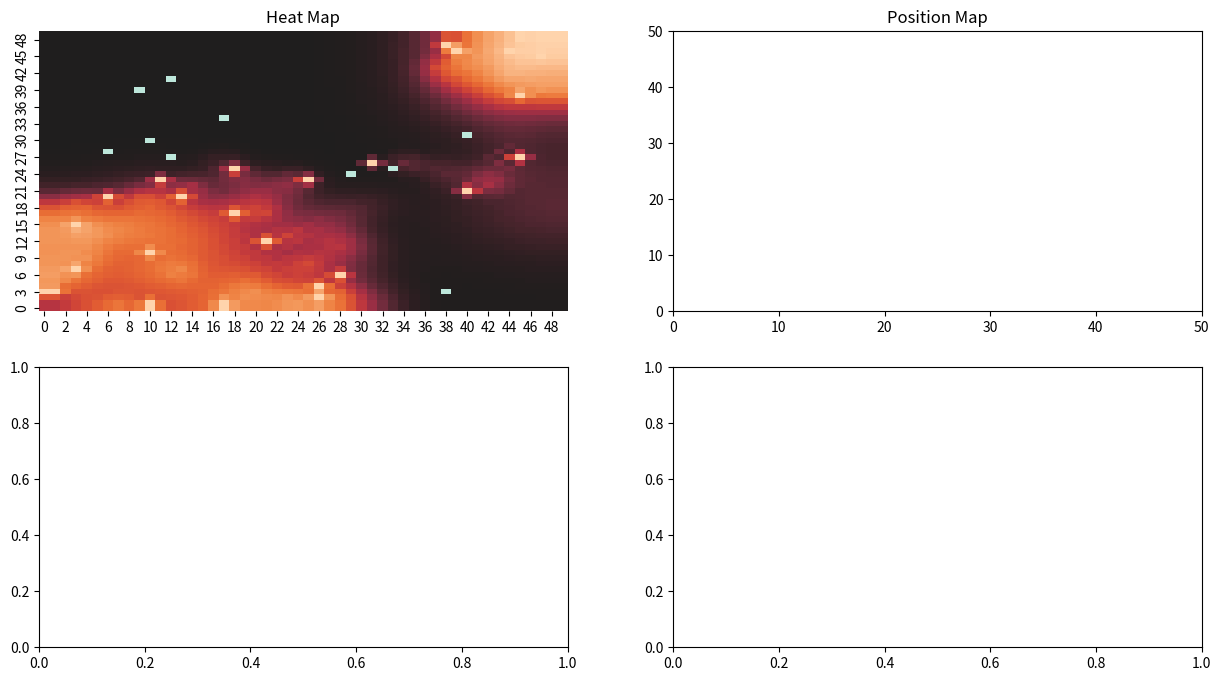

This figure's Python source: (Note: this script raises an exception after producing the figure.)
import numpy as np
import pandas as pd
import random
import matplotlib.pyplot as plt
import seaborn as sns
import matplotlib.animation as animation
from matplotlib.animation import FuncAnimation
import math

#CREATE STARTING CONDITIONS
iter=100
pop_size = 40 # total number of individuals
xsize = 50  # number of cell or pixels in the xaxis
ysize = 50  # number of cells or pixels in the yaxis
heat = np.zeros((xsize,ysize)) # heat map array, currently all cold
infheat=100
susheat=-100
boundary = np.zeros((xsize,ysize)) # boundary array, will have values where there are boundaries, values can dictate behaviour

#CREATE INITIAL SET OF VALUES
x_pos = np.random.randint(1,xsize-2, size=(pop_size,1))  # random x coordinates in column vector
y_pos = np.random.randint(1,ysize-2, size=(pop_size,1))  # random y coordinates in column vector
state = np.zeros((pop_size,1))
map_pos=np.column_stack((x_pos,y_pos))
random_states = [1, 2]  # 1 means healthy, 2 means infectious
weights = [96, 4] # lists the states and weightings (has no bearing on real weights)
state = np.transpose([np.array(random.choices(random_states, weights=weights, k=pop_size))]) #randomly picks state using weighting probability, convert to column vector
if np.any(np.where(state == 2)) == False: # checks if we have 0 infected individuals
    state[np.random.randint(0,pop_size)] = 2 # adds 1 infected at random
position_state = np.column_stack((x_pos, y_pos, state)) # horizontal stack into 1 array

#######
#re_position_state=np.array([],dtype=int)
#for z in range(0,len(position_state)-1):
    #if position_state[z,2]==2:
       #re_position_state=np.append(re_position_state,infheat)
    #if position_state[z,2]==1:
        #re_position_state=np.append(re_position_state,susheat)
    #position_state=np.column_stack((position_state,re_position_state))

#HEAT MAPPING CLASS AND FUNCTIONS
# create covid map object
class COVID_MAP:
    def __init__(self, heat_old, position_state, boundaries, xsize, ysize):
        self.heat_old = heat_old
        self.position_state = position_state
        self.boundaries = boundaries
        self.xsize = xsize
        self.ysize = ysize

    def map_position_states(self):
        pos_map1 = np.zeros((self.xsize, self.ysize))

        for x in self.position_state:
            pos_map1[x[0], x[1]] = x[2]

        return pos_map1

    def heat_source(self):  # will add heat source to map based on individuals new position
        sources = np.zeros((self.xsize, self.ysize))
        sources += self.map_position_states()
        sources[sources == 2] = 100
        sources[sources != 100] = 0
        return sources

    def calculate_heat_new(self):  # will calculate single step of heat dispersion

        heat_left = np.roll(self.heat_old, 1, axis=1)
        heat_right = np.roll(self.heat_old, -1, axis=1)
        heat_up = np.roll(self.heat_old, -1, axis=0)
        heat_down = np.roll(self.heat_old, 1, axis=0)

        heat_new = 0.25 * (heat_left + heat_right + heat_up + heat_down)  # cell heat is the average of adjacent cells
        heat_new = heat_new + self.heat_source()
        heat_new[heat_new > 100] = 100

        heat_new[:, 0] = heat_new[:, 1]  # boundary conditions
        heat_new[:, -1] = heat_new[:, -2]
        heat_new[0, :] = heat_new[1, :]
        heat_new[-1, :] = heat_new[-2, :]

        return heat_new

    def show_map(self):  # creates a heatmap and position map
        # create marker for healthy individuals in heatmap
        heat_map = self.calculate_heat_new()
        pos = self.map_position_states()
        heat_map[pos == 1] = -100
        # create marker for healthy individuals in pos map
        pos_map = self.map_position_states()
        pos_map[pos_map == 1] = -2

        # create matplot figure with subplots
        fig, axs = plt.subplots(2, 2,figsize=(15,8))

        axs[0,0].set_title("Heat Map")
        axs[0,0].set_xlim(0, self.xsize)
        axs[0,0].set_ylim(0, self.ysize)
        sns.heatmap(np.transpose(heat_map), ax=axs[0,0], cbar=False, cmap='icefire', center=0).invert_yaxis()  # heatmap

        axs[0,1].set_title("Position Map")
        axs[0,1].set_xlim(0, self.xsize)
        axs[0,1].set_ylim(0, self.ysize)
        sns.scatterplot(x=self.position_state[:, 0], y=self.position_state[:, 1], data=self.position_state, ax=axs[0,1],
                        hue=self.position_state[:, 2], legend=False, palette='coolwarm')  # position scatterplot

        axs[1,0].plot(iter_array,inf_count)
        axs[1,0].set_title('Infected per iteration')
        axs[1,0].set(xlabel='number of iterations', ylabel='population')
        axs[1,0].set_xlim(0,iter)
        axs[1,0].set_ylim(0,pop_size)
        # test

#POSITION AND MOVEMENT
def Move(position_state):
    movement = np.random.randint(-1, 2, size=(
    pop_size, 2))  # creates a random array of -1 to 1 to add to the current positions
    coords = position_state[:, 0:2] + movement
    coords[coords < 1] = 1  # prevent movement below x and y axis
    coords[coords[:, 0] > (xsize - 2)] = (xsize - 2)  # prevent movement beyond x axis
    coords[coords[:, 1] > (ysize - 2)] = (ysize - 2)  # prevent movement beyond y axis
    position_state[:, 0:2] = coords
    return position_state

def Move2(position_state):
    movement = np.random.randint(-3, 4, size=(
    pop_size, 2))  # creates a random array of -1 to 1 to add to the current positions
    coords = position_state[:, 0:2] + movement
    coords[coords < 1] = 1  # prevent movement below x and y axis
    coords[coords[:, 0] > (xsize - 2)] = (xsize - 2)  # prevent movement beyond x axis
    coords[coords[:, 1] > (ysize - 2)] = (ysize - 2)  # prevent movement beyond y axis
    position_state[:, 0:2] = coords
    return position_state

def Move3(position_state):
    movement = np.random.randint(-2, 3, size=(
    pop_size, 2))  # creates a random array of -1 to 1 to add to the current positions
    coords = position_state[:, 0:2] + movement
    coords[coords < 1] = 1  # prevent movement below x and y axis
    coords[coords[:, 0] > (xsize - 2)] = (xsize - 2)  # prevent movement beyond x axis
    coords[coords[:, 1] > (ysize - 2)] = (ysize - 2)  # prevent movement beyond y axis
    position_state[:, 0:2] = coords
    return position_state

#TRANSMITION FUNCTION
def Transmission(position_state, heat):
    for x in range(len(position_state)):
            if heat[position_state[x,0],position_state[x,1]] > 20 and heat[position_state[x,0],position_state[x,1]] > np.random.randint(0,101):
                position_state[x,2] = 2 # stands for infected
    return position_state

########
def find_inf(position_state):
    old_inf=np.array([],dtype=int)
    for t in range(0,pop_size-1):
        if position_state[t,2]==2:
            new=np.array(map_pos[t])
            old_inf=np.append(old_inf,new,axis=0)
    sv= np.reshape(old_inf,(-1,2),order='C')
    return sv

##########
def find_sus(position_state):
    old_sus=np.array([],dtype=int)
    for r in range(0,pop_size-1):
        if position_state[r,2]==1:
            new1=map_pos[r]
            old_sus=np.append(old_sus,new1,axis=0)
    sv1= np.reshape(old_sus,(-1,2),order='C')
    return sv1


#CREATE MAP INSTANCE
map1 = COVID_MAP(heat, position_state, boundary, xsize, ysize)

#ITERATE MAP 1 INSTANCE
i = 0   # total iteration counter
n = 0  # throwaway iterator
inf_count=np.array([],dtype=int)
iter_array=np.array([],dtype=int)
while n < 100:

    Transmission(position_state, heat)
    heat = map1.calculate_heat_new()

    if (n / 2).is_integer():  # only move every other iteration
        Move2(position_state)
    
    new2=np.array([np.count_nonzero(position_state[:, 2] == 2)])
    inf_count=np.append(inf_count,new2,axis=0)
    new3=np.array([i])
    iter_array=np.append(iter_array,new3,axis=0)

    map1 = COVID_MAP(heat, position_state, boundary, xsize, ysize)

    i += 1
    n += 1

map1.show_map()


#plt.plot(i,np.count_nonzero(position_state[:, 2] == 2))
plt.title('position map')
plt.show()


print("Total Infected: ", np.count_nonzero(position_state[:, 2] == 2))
print("Total Population: ", pop_size)
print("Iterations: ", i)